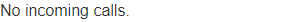
Task: Background Process
Workflow: Main

Step 1: Element Attribute Change Trigger - Incoming Call on the element in window 'ACME System 1 - Add Account' (chrome.exe)

Step 2: Element Attribute Change Trigger - Newsletter on the text box 'newsletter' in window 'ACME System 1 - Add Account' (chrome.exe) (no picture)

Step 3: Element Attribute Change Trigger - Discount Card on the text box 'discountcard' in window 'ACME System 1 - Add Account' (chrome.exe) (no picture)

Step 4: Element Attribute Change Trigger - Rewards Program on the text box 'rewards' in window 'ACME System 1 - Add Account' (chrome.exe) (no picture)

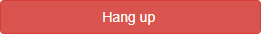
Step 5: click on the button 'hang-upl-button' in window 'ACME System 1 - Add Account' (chrome.exe)

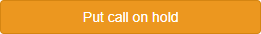
Step 6: click on the button 'Put call on hold' in window 'ACME System 1 - Add Account' (chrome.exe)

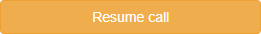
Step 7: click on the button 'Resume call' in window 'ACME System 1 - Add Account' (chrome.exe)
